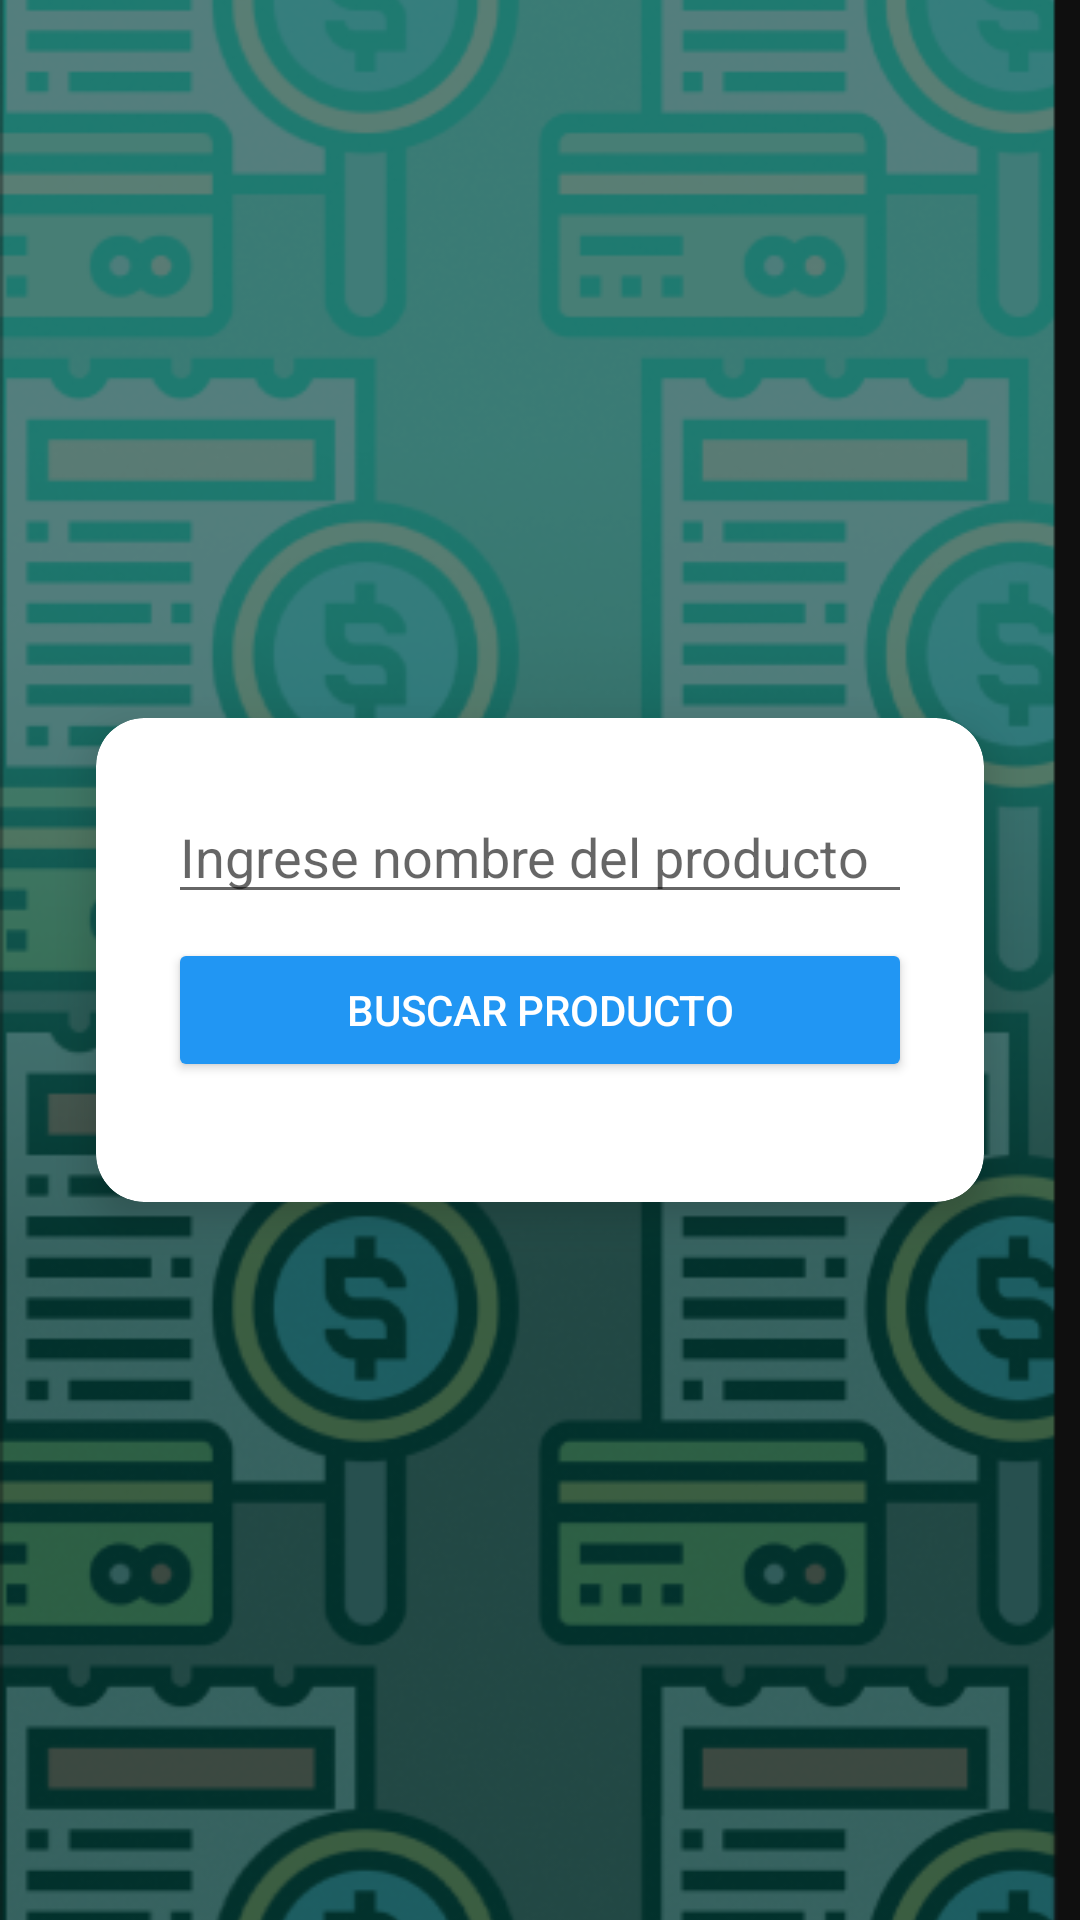

Here is an Android app screen rendered from its layout file. Give the layout XML and the strings, colors and styles it references.
<!-- AndroidManifest.xml: application theme Theme.AppCompat.Light -->
<!-- res/layout/activity_buscar_producto_fact.xml -->
<?xml version="1.0" encoding="utf-8"?>
<androidx.constraintlayout.widget.ConstraintLayout
    xmlns:android="http://schemas.android.com/apk/res/android"
    xmlns:app="http://schemas.android.com/apk/res-auto"
    xmlns:tools="http://schemas.android.com/tools"
    android:layout_width="match_parent"
    android:layout_height="match_parent"
    tools:context=".views.facturacion.BuscarProductoFact">

    <ImageButton
        android:id="@+id/buttonMenuPrinciapl"
        android:layout_width="match_parent"
        android:layout_height="match_parent"
        android:scaleType="centerCrop"
        android:src="@drawable/fondoapp"
        android:contentDescription="Fondo de la aplicación"
        android:background="@android:color/transparent"
        android:clickable="true"
        android:focusable="true"
        android:onClick="menuPrincipalonClick"/>

    <View
        android:layout_width="match_parent"
        android:layout_height="match_parent"
        android:background="#80000000"/>

    <androidx.cardview.widget.CardView
        android:layout_width="0dp"
        android:layout_height="wrap_content"
        android:layout_margin="32dp"
        app:cardCornerRadius="16dp"
        app:cardElevation="8dp"
        android:background="@android:color/white"
        app:layout_constraintTop_toTopOf="parent"
        app:layout_constraintStart_toStartOf="parent"
        app:layout_constraintEnd_toEndOf="parent"
        app:layout_constraintBottom_toBottomOf="parent">

        <ScrollView
            android:layout_width="match_parent"
            android:layout_height="wrap_content"
            android:fillViewport="true">

            <LinearLayout
                android:layout_width="match_parent"
                android:layout_height="wrap_content"
                android:orientation="vertical"
                android:padding="24dp"
                android:gravity="center_horizontal">

                
                <EditText
                    android:id="@+id/editTextBuscarProducto"
                    android:layout_width="match_parent"
                    android:layout_height="wrap_content"
                    android:hint="Ingrese nombre del producto"
                    android:inputType="text" />

                <Button
                    android:id="@+id/buttonBuscarProducto"
                    android:layout_width="match_parent"
                    android:layout_height="wrap_content"
                    android:text="Buscar Producto"
                    android:backgroundTint="#2196F3"
                    android:textColor="#FFFFFF"
                    android:layout_marginTop="8dp"
                    android:onClick="buttonBuscarProducto"/>

                
                <androidx.recyclerview.widget.RecyclerView
                    android:id="@+id/recyclerViewProductos"
                    android:layout_width="match_parent"
                    android:layout_height="wrap_content"
                    android:layout_marginTop="16dp" />

            </LinearLayout>
        </ScrollView>
    </androidx.cardview.widget.CardView>

</androidx.constraintlayout.widget.ConstraintLayout>
<!-- resources referenced by this layout -->
<resources>
  <!-- drawable fondoapp: png bitmap (drawable, 243172 bytes) -->
</resources>
